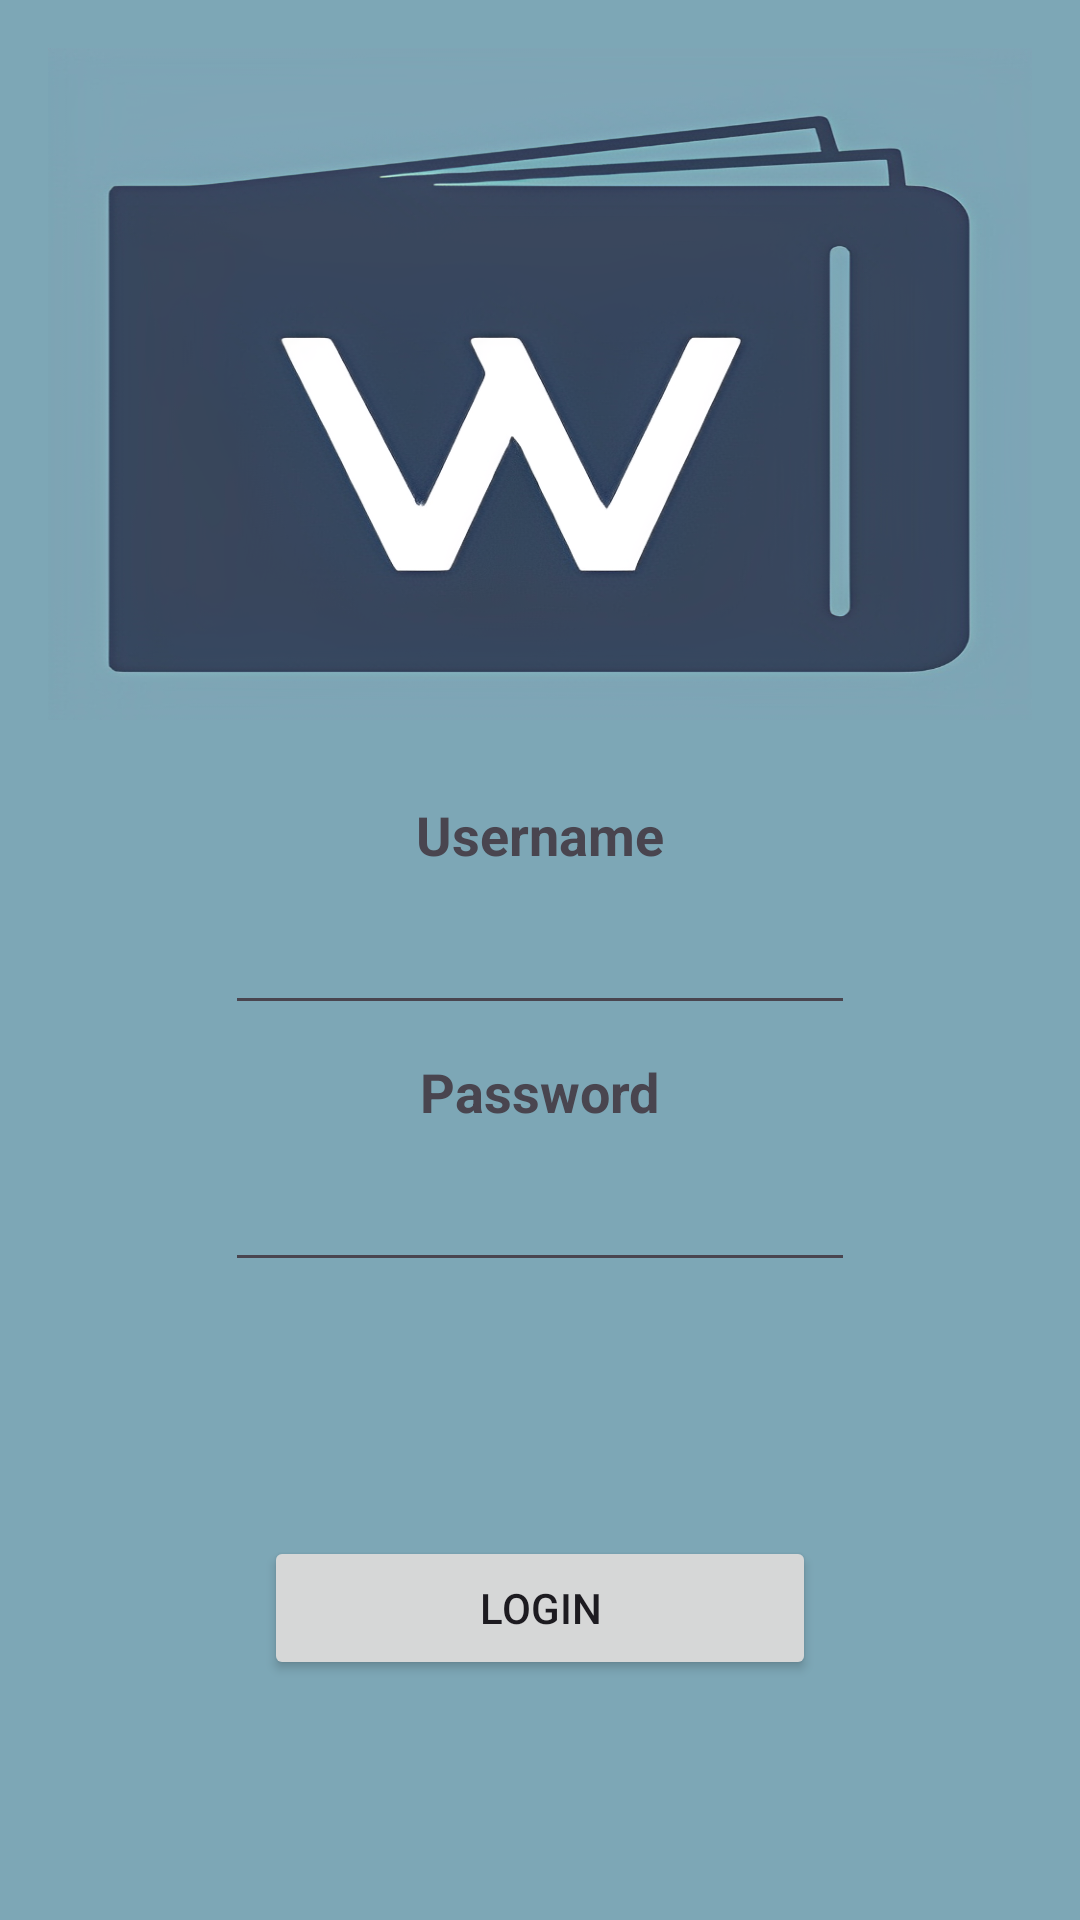

Android layout source for this screen:
<!-- AndroidManifest.xml: application theme Theme.WiseWallet -->
<!-- res/layout/fragment_login.xml -->
<?xml version="1.0" encoding="utf-8"?>
<androidx.constraintlayout.widget.ConstraintLayout xmlns:android="http://schemas.android.com/apk/res/android"
    xmlns:tools="http://schemas.android.com/tools"
    android:layout_width="match_parent"
    android:layout_height="match_parent"
    xmlns:app="http://schemas.android.com/apk/res-auto"
    tools:context=".LoginFragment"
    android:background="@color/babyblue">



    <ImageView
        android:id="@+id/image"
        android:layout_width="0dp"
        android:layout_height="0dp"
        android:src="@drawable/fondo"
        android:scaleType="fitXY"
        android:layout_margin="16dp"
        app:layout_constraintTop_toTopOf="parent"
        app:layout_constraintStart_toStartOf="parent"
        app:layout_constraintEnd_toEndOf="parent"
        app:layout_constraintBottom_toBottomOf="@id/topGuide"/>

    <androidx.constraintlayout.widget.Guideline
        android:id="@+id/topGuide"
        android:layout_width="wrap_content"
        android:layout_height="wrap_content"
        android:orientation="horizontal"
        app:layout_constraintGuide_percent="0.4"/>

    <TextView
        android:id="@+id/username_label"
        android:layout_width="wrap_content"
        android:layout_height="wrap_content"
        android:layout_marginTop="10dp"
        android:text="@string/username_label"
        app:layout_constraintTop_toTopOf="@id/topGuide"
        app:layout_constraintStart_toStartOf="@id/startGuide"
        app:layout_constraintEnd_toEndOf="@id/endGuide"
        style="@style/label"/>

    <EditText
        android:id="@+id/username"
        android:layout_width="wrap_content"
        android:layout_height="wrap_content"
        android:layout_marginTop="10dp"
        android:ems="10"
        android:inputType="text"
        app:layout_constraintTop_toBottomOf="@id/username_label"
        app:layout_constraintStart_toStartOf="@id/startGuide"
        app:layout_constraintEnd_toEndOf="@id/endGuide"/>

    <TextView
        android:id="@+id/password_label"
        android:layout_width="wrap_content"
        android:layout_height="wrap_content"
        android:layout_marginTop="10dp"
        android:text="@string/password_label"
        app:layout_constraintTop_toBottomOf="@id/username"
        app:layout_constraintStart_toStartOf="@id/startGuide"
        app:layout_constraintEnd_toEndOf="@id/endGuide"
        style="@style/label"/>


    <EditText
        android:id="@+id/password"
        android:layout_width="wrap_content"
        android:layout_height="wrap_content"
        android:ems="10"
        android:layout_marginTop="10dp"
        android:inputType="textPassword"
        app:layout_constraintTop_toBottomOf="@id/password_label"
        app:layout_constraintStart_toStartOf="@id/startGuide"
        app:layout_constraintEnd_toEndOf="@id/endGuide"/>

    <Button
        android:id="@+id/submit"
        android:layout_width="0dp"
        android:layout_height="wrap_content"
        android:layout_marginHorizontal="16dp"
        android:text="Login"
        app:layout_constraintStart_toStartOf="@id/startGuide"
        app:layout_constraintEnd_toEndOf="@id/endGuide"
        app:layout_constraintTop_toTopOf="@id/bottomGuide"/>


    <androidx.constraintlayout.widget.Guideline
        android:id="@+id/bottomGuide"
        android:layout_width="wrap_content"
        android:layout_height="wrap_content"
        android:orientation="horizontal"
        app:layout_constraintGuide_percent="0.8"/>

    <androidx.constraintlayout.widget.Guideline
        android:id="@+id/startGuide"
        android:layout_width="wrap_content"
        android:layout_height="wrap_content"
        android:orientation="vertical"
        app:layout_constraintGuide_percent="0.2"/>

    <androidx.constraintlayout.widget.Guideline
        android:id="@+id/endGuide"
        android:layout_width="wrap_content"
        android:layout_height="wrap_content"
        android:orientation="vertical"
        app:layout_constraintGuide_percent="0.8"/>

</androidx.constraintlayout.widget.ConstraintLayout>
<!-- resources referenced by this layout -->
<resources>
  <color name="babyblue">#7DA7B6</color>
  <!-- drawable fondo: png bitmap (drawable, 653356 bytes) -->
  <string name="password_label">Password</string>
  <string name="username_label">Username</string>
  <style name="label">
          <item name="android:textSize">18sp</item>
          <item name="android:textStyle">bold</item>
      </style>
  <style name="Theme.WiseWallet" parent="Base.Theme.WiseWallet" />
  <style name="Base.Theme.WiseWallet" parent="Theme.Material3.DayNight.NoActionBar">
          
          
      </style>
</resources>
